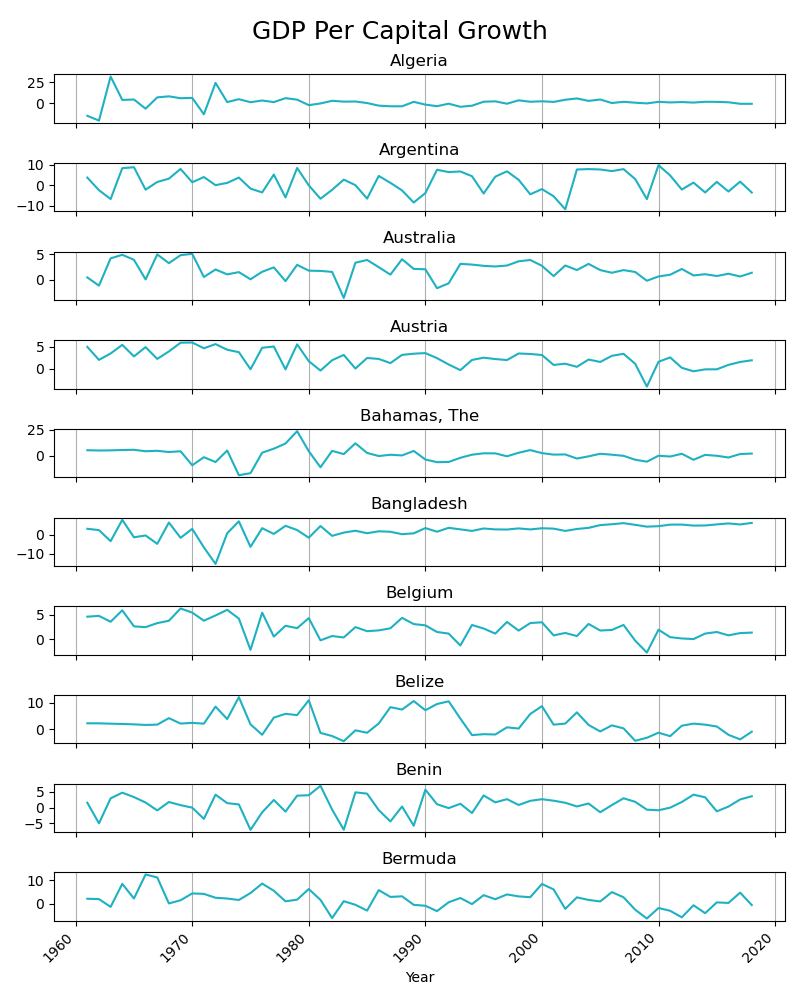

Source data for this figure (header and first rows):
Country Name, Year, GDP per Capita Growth
Algeria, 1961-01-01, -15.13
Algeria, 1962-01-01, -20.91
Algeria, 1963-01-01, 32.17
Algeria, 1964-01-01, 4.018
Algeria, 1965-01-01, 4.473
Algeria, 1966-01-01, -6.557
Algeria, 1967-01-01, 7.045
Algeria, 1968-01-01, 8.328
Algeria, 1969-01-01, 6.022
Algeria, 1970-01-01, 6.457
Algeria, 1971-01-01, -13.31
Algeria, 1972-01-01, 24.52
Algeria, 1973-01-01, 1.379
Algeria, 1974-01-01, 4.891
Algeria, 1975-01-01, 1.23
Algeria, 1976-01-01, 3.291
Algeria, 1977-01-01, 1.366
Algeria, 1978-01-01, 6.127
Algeria, 1979-01-01, 4.317
Algeria, 1980-01-01, -2.288
Algeria, 1981-01-01, -0.2573
Algeria, 1982-01-01, 2.949
Algeria, 1983-01-01, 1.924
Algeria, 1984-01-01, 2.088
Algeria, 1985-01-01, 0.2358
Algeria, 1986-01-01, -2.889
Algeria, 1987-01-01, -3.662
Algeria, 1988-01-01, -3.683
Algeria, 1989-01-01, 1.688
Algeria, 1990-01-01, -1.683
Algeria, 1991-01-01, -3.528
Algeria, 1992-01-01, -0.5383
Algeria, 1993-01-01, -4.269
Algeria, 1994-01-01, -2.967
Algeria, 1995-01-01, 1.828
Algeria, 1996-01-01, 2.28
Algeria, 1997-01-01, -0.5854
Algeria, 1998-01-01, 3.524
Algeria, 1999-01-01, 1.767
Algeria, 2000-01-01, 2.355
Algeria, 2001-01-01, 1.592
Algeria, 2002-01-01, 4.185
Algeria, 2003-01-01, 5.758
Algeria, 2004-01-01, 2.842
Algeria, 2005-01-01, 4.465
Algeria, 2006-01-01, 0.2449
Algeria, 2007-01-01, 1.73
Algeria, 2008-01-01, 0.6649
Algeria, 2009-01-01, -0.2084
Algeria, 2010-01-01, 1.692
Algeria, 2011-01-01, 0.965
Algeria, 2012-01-01, 1.41
Algeria, 2013-01-01, 0.798
Algeria, 2014-01-01, 1.766
Algeria, 2015-01-01, 1.647
Algeria, 2016-01-01, 1.163
Algeria, 2017-01-01, -0.6632
Algeria, 2018-01-01, -0.708
Argentina, 1961-01-01, 3.741
Argentina, 1962-01-01, -2.454
... 5,102 more rows
